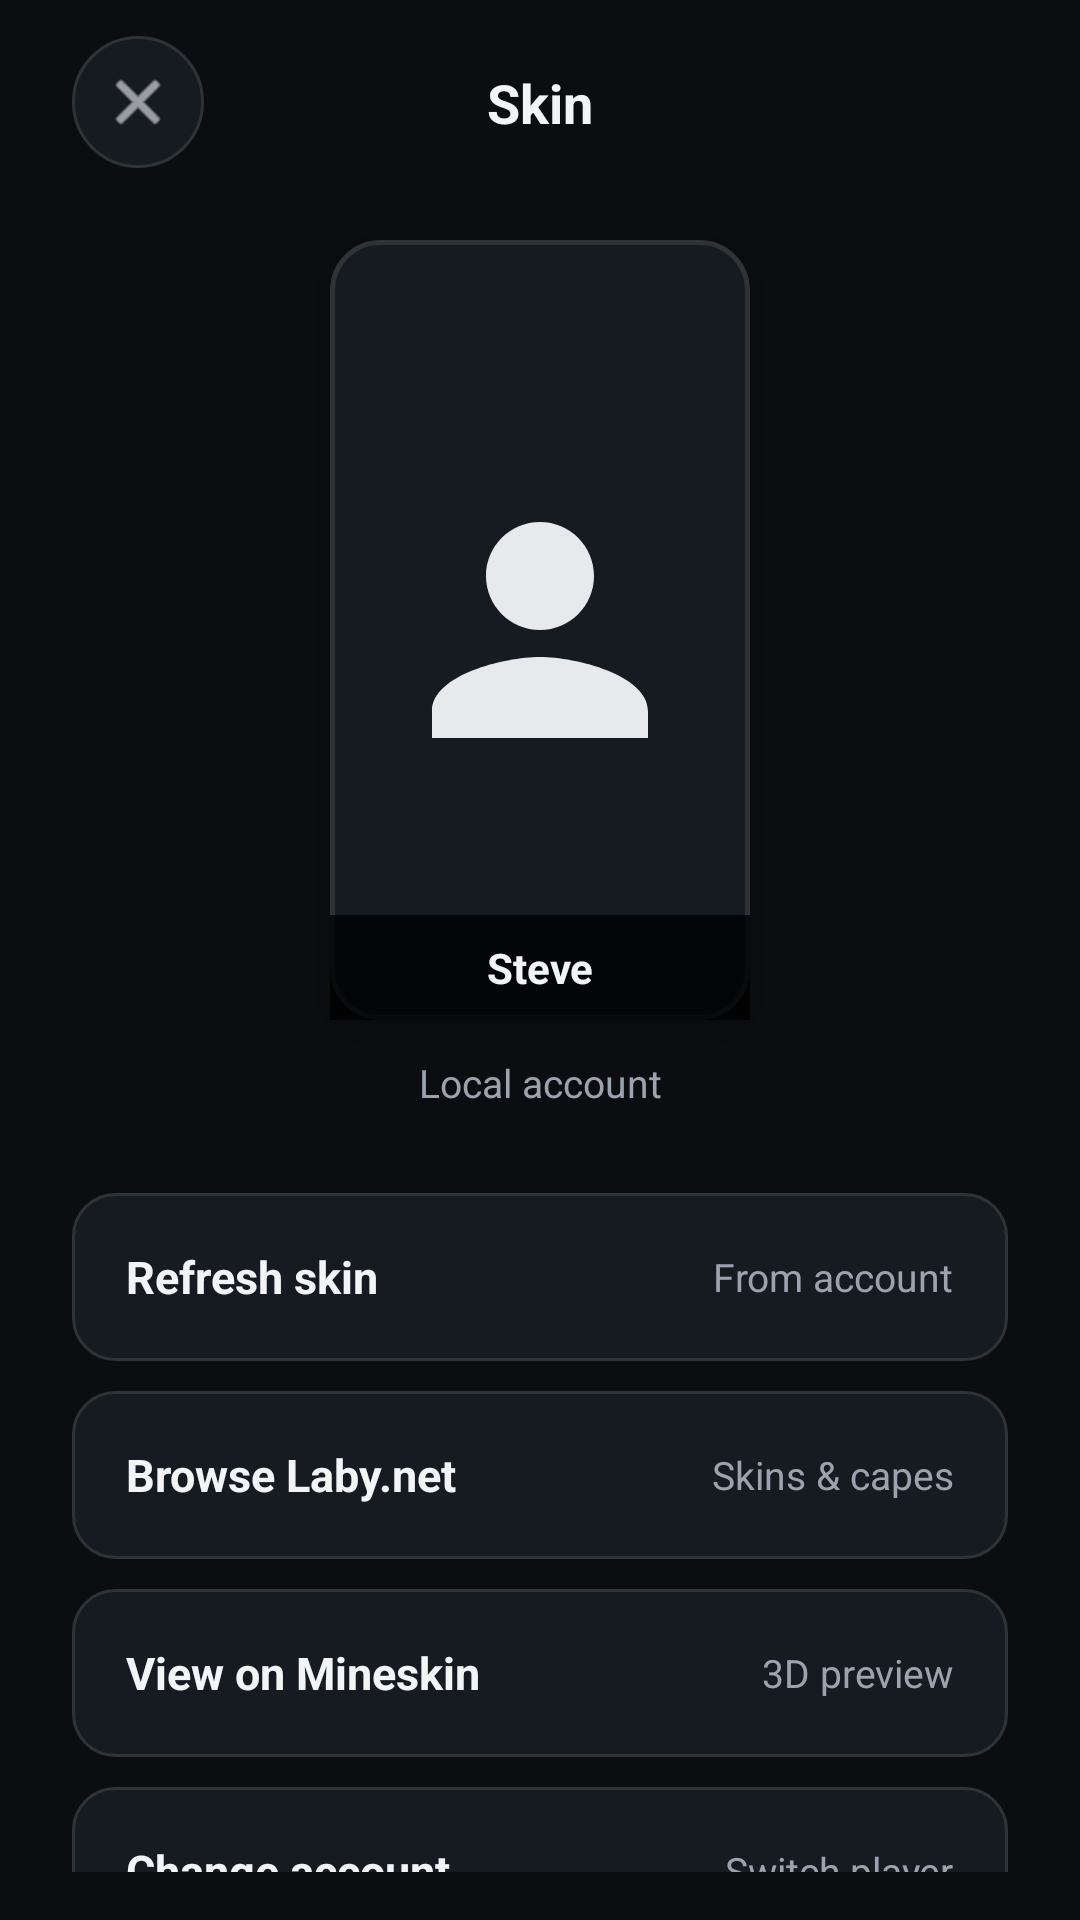

Layout XML and referenced resources for this Android screen:
<!-- AndroidManifest.xml: application theme AppTheme -->
<!-- res/layout/fragment_vl_skin.xml -->
<?xml version="1.0" encoding="utf-8"?>
<androidx.constraintlayout.widget.ConstraintLayout
    xmlns:android="http://schemas.android.com/apk/res/android"
    xmlns:app="http://schemas.android.com/apk/res-auto"
    android:layout_width="match_parent"
    android:layout_height="match_parent"
    android:background="@color/background_app"
    android:paddingHorizontal="24dp"
    android:paddingTop="12dp"
    android:paddingBottom="16dp">

    
    <ImageButton
        android:id="@+id/skin_back_button"
        android:layout_width="44dp"
        android:layout_height="44dp"
        android:background="@drawable/bg_circle_dark"
        android:src="@android:drawable/ic_menu_close_clear_cancel"
        android:scaleType="centerInside"
        android:padding="10dp"
        android:contentDescription="Back"
        app:layout_constraintTop_toTopOf="parent"
        app:layout_constraintStart_toStartOf="parent"
        app:tint="@color/primary_text"/>

    <TextView
        android:id="@+id/skin_title"
        android:layout_width="wrap_content"
        android:layout_height="wrap_content"
        android:text="Skin"
        android:textColor="@color/primary_text"
        android:textSize="18sp"
        android:textStyle="bold"
        app:layout_constraintTop_toTopOf="@id/skin_back_button"
        app:layout_constraintBottom_toBottomOf="@id/skin_back_button"
        app:layout_constraintStart_toStartOf="parent"
        app:layout_constraintEnd_toEndOf="parent"/>

    
    <FrameLayout
        android:id="@+id/skin_preview_card"
        android:layout_width="140dp"
        android:layout_height="260dp"
        android:background="@drawable/bg_skin_paper"
        android:elevation="8dp"
        app:layout_constraintTop_toBottomOf="@id/skin_back_button"
        app:layout_constraintStart_toStartOf="parent"
        app:layout_constraintEnd_toEndOf="parent"
        app:layout_constraintVertical_bias="0.15"
        android:layout_marginTop="24dp">

        <ImageView
            android:id="@+id/skin_preview_image"
            android:layout_width="match_parent"
            android:layout_height="match_parent"
            android:scaleType="fitCenter"
            android:padding="16dp"
            android:src="@drawable/ic_px_person"
            android:contentDescription="Skin preview"/>

        <TextView
            android:id="@+id/skin_username"
            android:layout_width="match_parent"
            android:layout_height="wrap_content"
            android:layout_gravity="bottom"
            android:background="#CC000000"
            android:gravity="center"
            android:paddingVertical="8dp"
            android:text="Steve"
            android:textColor="@color/primary_text"
            android:textSize="14sp"
            android:textStyle="bold"/>
    </FrameLayout>

    
    <TextView
        android:id="@+id/skin_account_type"
        android:layout_width="wrap_content"
        android:layout_height="wrap_content"
        android:layout_marginTop="12dp"
        android:text="Local account"
        android:textColor="@color/secondary_text"
        android:textSize="13sp"
        app:layout_constraintTop_toBottomOf="@id/skin_preview_card"
        app:layout_constraintStart_toStartOf="parent"
        app:layout_constraintEnd_toEndOf="parent"/>

    
    <LinearLayout
        android:id="@+id/skin_actions"
        android:layout_width="0dp"
        android:layout_height="wrap_content"
        android:orientation="vertical"
        android:layout_marginTop="28dp"
        app:layout_constraintTop_toBottomOf="@id/skin_account_type"
        app:layout_constraintStart_toStartOf="parent"
        app:layout_constraintEnd_toEndOf="parent">

        
        <LinearLayout
            android:id="@+id/skin_refresh_button"
            style="@style/VLCreateOption"
            android:background="@drawable/bg_create_option">

            <TextView
                android:layout_width="0dp"
                android:layout_height="wrap_content"
                android:layout_weight="1"
                android:text="Refresh skin"
                android:textColor="@color/primary_text"
                android:textSize="15sp"
                android:textStyle="bold"/>

            <TextView
                android:layout_width="wrap_content"
                android:layout_height="wrap_content"
                android:text="From account"
                android:textColor="@color/secondary_text"
                android:textSize="13sp"/>
        </LinearLayout>

        
        <LinearLayout
            android:id="@+id/skin_laby_button"
            style="@style/VLCreateOption"
            android:background="@drawable/bg_create_option"
            android:layout_marginTop="10dp">

            <TextView
                android:layout_width="0dp"
                android:layout_height="wrap_content"
                android:layout_weight="1"
                android:text="Browse Laby.net"
                android:textColor="@color/primary_text"
                android:textSize="15sp"
                android:textStyle="bold"/>

            <TextView
                android:layout_width="wrap_content"
                android:layout_height="wrap_content"
                android:text="Skins &amp; capes"
                android:textColor="@color/secondary_text"
                android:textSize="13sp"/>
        </LinearLayout>

        
        <LinearLayout
            android:id="@+id/skin_mineskin_button"
            style="@style/VLCreateOption"
            android:background="@drawable/bg_create_option"
            android:layout_marginTop="10dp">

            <TextView
                android:layout_width="0dp"
                android:layout_height="wrap_content"
                android:layout_weight="1"
                android:text="View on Mineskin"
                android:textColor="@color/primary_text"
                android:textSize="15sp"
                android:textStyle="bold"/>

            <TextView
                android:layout_width="wrap_content"
                android:layout_height="wrap_content"
                android:text="3D preview"
                android:textColor="@color/secondary_text"
                android:textSize="13sp"/>
        </LinearLayout>

        
        <LinearLayout
            android:id="@+id/skin_change_account"
            style="@style/VLCreateOption"
            android:background="@drawable/bg_create_option"
            android:layout_marginTop="10dp">

            <TextView
                android:layout_width="0dp"
                android:layout_height="wrap_content"
                android:layout_weight="1"
                android:text="Change account"
                android:textColor="@color/primary_text"
                android:textSize="15sp"
                android:textStyle="bold"/>

            <TextView
                android:layout_width="wrap_content"
                android:layout_height="wrap_content"
                android:text="Switch player"
                android:textColor="@color/secondary_text"
                android:textSize="13sp"/>
        </LinearLayout>

    </LinearLayout>

    
    <TextView
        android:layout_width="0dp"
        android:layout_height="wrap_content"
        android:layout_marginTop="20dp"
        android:text="Tip: Change your skin on Minecraft.net or Laby.net, then tap Refresh."
        android:textColor="@color/secondary_text"
        android:textSize="12sp"
        android:gravity="center"
        app:layout_constraintTop_toBottomOf="@id/skin_actions"
        app:layout_constraintStart_toStartOf="parent"
        app:layout_constraintEnd_toEndOf="parent"/>

</androidx.constraintlayout.widget.ConstraintLayout>
<!-- resources referenced by this layout -->
<resources>
  <color name="background_app">#0B0D10</color>
  <color name="primary_text">#F3F4F6</color>
  <color name="secondary_text">#9CA3AF</color>
  <!-- drawable bg_circle_dark (drawable) -->
  <?xml version="1.0" encoding="utf-8"?>
  <shape xmlns:android="http://schemas.android.com/apk/res/android"
      android:shape="oval">
      <solid android:color="@color/background_card"/>
      <stroke
          android:width="1dp"
          android:color="#2F3336"/>
  </shape>
  <!-- drawable bg_create_option (drawable) -->
  <?xml version="1.0" encoding="utf-8"?>
  <shape xmlns:android="http://schemas.android.com/apk/res/android"
      android:shape="rectangle">
      <solid android:color="@color/background_card"/>
      <corners android:radius="14dp"/>
      <stroke
          android:width="1dp"
          android:color="#2F3336"/>
  </shape>
  <!-- drawable bg_skin_paper (drawable) -->
  <?xml version="1.0" encoding="utf-8"?>
  <shape xmlns:android="http://schemas.android.com/apk/res/android"
      android:shape="rectangle">
      <solid android:color="@color/background_card"/>
      <corners android:radius="16dp"/>
      <stroke
          android:width="1.5dp"
          android:color="#2F3336"/>
  </shape>
  <!-- drawable ic_px_person (drawable) -->
  <?xml version="1.0" encoding="utf-8"?>
  <vector xmlns:android="http://schemas.android.com/apk/res/android"
      android:width="24dp"
      android:height="24dp"
      android:viewportWidth="24"
      android:viewportHeight="24">
      <path
          android:fillColor="#E7E9EA"
          android:pathData="M12,12c2.21,0 4,-1.79 4,-4s-1.79,-4 -4,-4 -4,1.79 -4,4 1.79,4 4,4zM12,14c-2.67,0 -8,1.34 -8,4v2h16v-2c0,-2.66 -5.33,-4 -8,-4z"/>
  </vector>
  <style name="VLCreateOption">
          <item name="android:layout_width">match_parent</item>
          <item name="android:layout_height">56dp</item>
          <item name="android:orientation">horizontal</item>
          <item name="android:gravity">center_vertical</item>
          <item name="android:paddingHorizontal">18dp</item>
          <item name="android:clickable">true</item>
          <item name="android:focusable">true</item>
          <item name="android:foreground">?attr/selectableItemBackground</item>
      </style>
  <style name="AppTheme" parent="@style/Theme.AppCompat.NoActionBar">
          <item name="windowNoTitle">true</item>
          <item name="windowActionBar">false</item>
          <item name="android:windowContentOverlay">@null</item>
          <item name="android:statusBarColor">@color/background_status_bar</item>
          <item name="android:navigationBarColor">@color/background_app</item>
          <item name="android:windowBackground">@color/background_app</item>
          <item name="preferenceTheme">@style/PreferenceThemeOverlay.v14.Material</item>
          <item name="android:textColorPrimary">@color/primary_text</item>
          <item name="android:textColorSecondary">@color/secondary_text</item>
          <item name="colorAccent">@color/accent_blue</item>
          <item name="colorPrimary">@color/accent_blue</item>
          <item name="android:textSize">@dimen/_12ssp</item>
      </style>
  <color name="background_card">#161B22</color>
  <color name="background_status_bar">#0B0D10</color>
  <color name="accent_blue">#3B82F6</color>
</resources>
